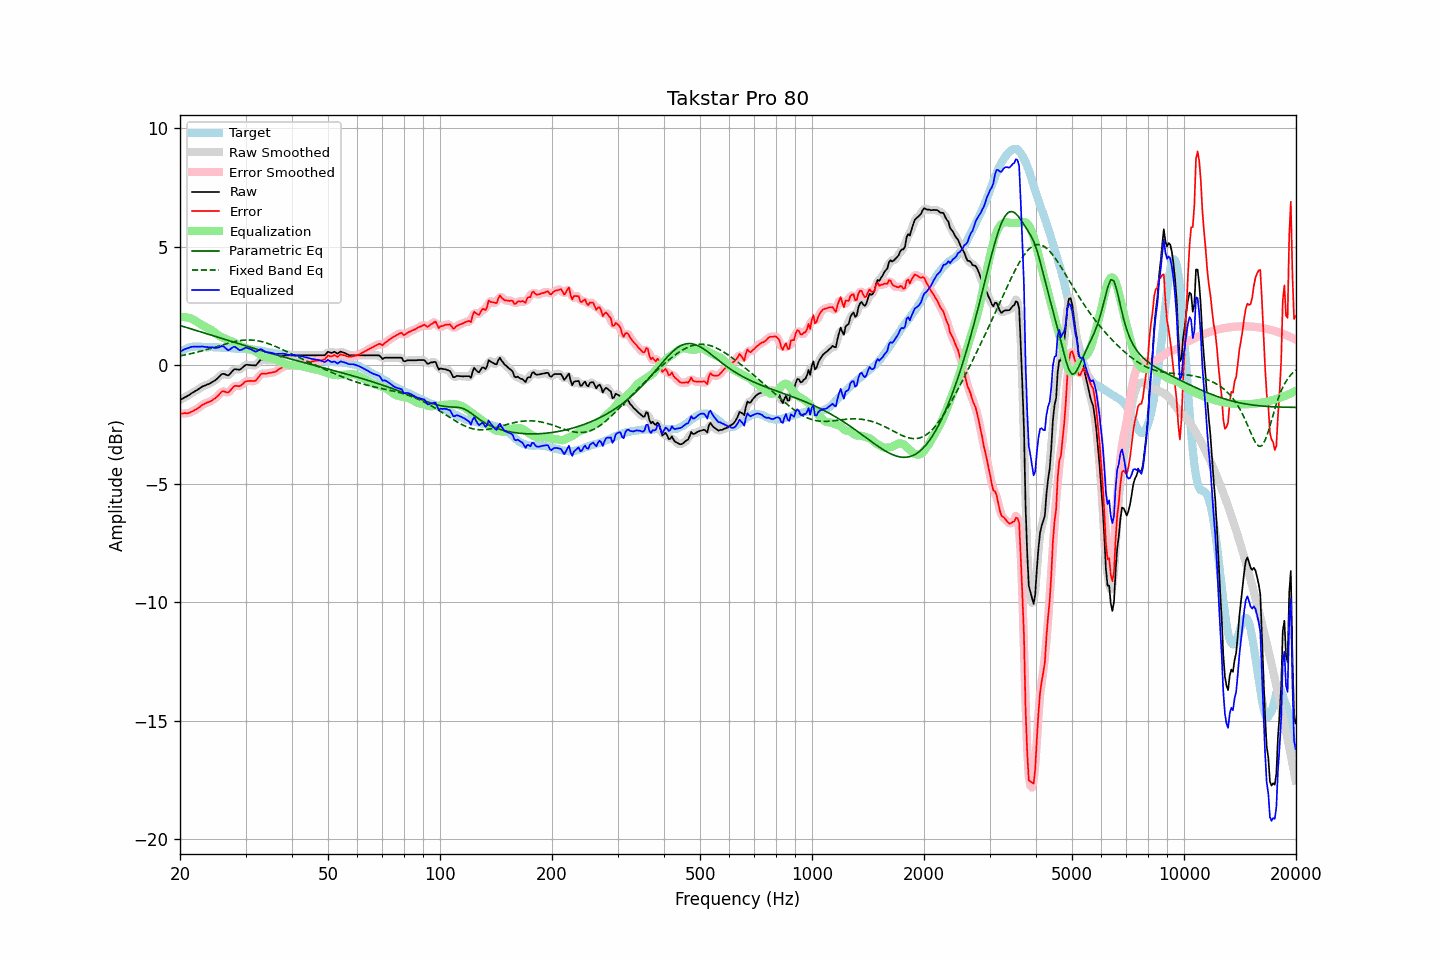

The table this chart was drawn from, first rows:
frequency, raw, error, smoothed, error_smoothed, equalization, parametric_eq, fixed_band_eq, equalized_raw, equalized_smoothed, target
20.00, -1.47, -2.04, -1.47, -2.04, 2.04, 1.68, 0.40, 0.56, 0.57, 0.57
20.20, -1.43, -2.04, -1.43, -2.04, 2.04, 1.66, 0.41, 0.61, 0.61, 0.61
20.40, -1.39, -2.04, -1.39, -2.03, 2.04, 1.64, 0.42, 0.65, 0.65, 0.65
20.61, -1.35, -2.02, -1.35, -2.03, 2.03, 1.62, 0.44, 0.68, 0.68, 0.67
20.81, -1.32, -2.03, -1.32, -2.03, 2.02, 1.60, 0.45, 0.70, 0.70, 0.71
21.02, -1.28, -2.03, -1.28, -2.02, 2.01, 1.58, 0.46, 0.73, 0.73, 0.75
21.23, -1.24, -2.00, -1.24, -2.00, 1.99, 1.55, 0.48, 0.75, 0.75, 0.76
21.44, -1.19, -1.97, -1.19, -1.97, 1.97, 1.53, 0.49, 0.78, 0.77, 0.77
21.66, -1.15, -1.94, -1.15, -1.93, 1.94, 1.51, 0.51, 0.78, 0.78, 0.78
21.87, -1.11, -1.89, -1.11, -1.90, 1.90, 1.49, 0.53, 0.79, 0.79, 0.78
22.09, -1.07, -1.86, -1.07, -1.86, 1.86, 1.47, 0.54, 0.79, 0.79, 0.79
22.31, -1.03, -1.82, -1.03, -1.82, 1.81, 1.45, 0.56, 0.78, 0.79, 0.79
22.54, -0.98, -1.77, -0.98, -1.77, 1.77, 1.43, 0.58, 0.79, 0.79, 0.79
22.76, -0.94, -1.72, -0.94, -1.72, 1.73, 1.41, 0.59, 0.79, 0.79, 0.78
22.99, -0.89, -1.66, -0.90, -1.67, 1.69, 1.39, 0.61, 0.80, 0.79, 0.77
23.22, -0.87, -1.64, -0.87, -1.63, 1.65, 1.36, 0.63, 0.78, 0.78, 0.77
23.45, -0.84, -1.60, -0.84, -1.60, 1.61, 1.34, 0.65, 0.77, 0.77, 0.76
23.69, -0.81, -1.57, -0.82, -1.58, 1.58, 1.32, 0.67, 0.77, 0.76, 0.76
23.92, -0.79, -1.55, -0.78, -1.55, 1.55, 1.30, 0.69, 0.75, 0.76, 0.76
24.16, -0.75, -1.52, -0.75, -1.52, 1.51, 1.28, 0.71, 0.76, 0.76, 0.77
24.40, -0.71, -1.48, -0.71, -1.48, 1.47, 1.26, 0.73, 0.76, 0.75, 0.77
24.65, -0.67, -1.43, -0.67, -1.43, 1.42, 1.24, 0.75, 0.74, 0.74, 0.76
24.89, -0.63, -1.39, -0.63, -1.38, 1.36, 1.22, 0.77, 0.73, 0.74, 0.76
25.14, -0.57, -1.33, -0.57, -1.33, 1.31, 1.19, 0.79, 0.74, 0.73, 0.76
25.39, -0.51, -1.27, -0.50, -1.26, 1.26, 1.17, 0.81, 0.75, 0.75, 0.76
25.65, -0.44, -1.19, -0.44, -1.18, 1.22, 1.15, 0.83, 0.78, 0.78, 0.75
25.91, -0.37, -1.11, -0.39, -1.13, 1.19, 1.13, 0.85, 0.81, 0.80, 0.74
26.16, -0.36, -1.10, -0.37, -1.10, 1.16, 1.11, 0.87, 0.79, 0.79, 0.73
26.43, -0.38, -1.11, -0.38, -1.12, 1.12, 1.09, 0.89, 0.74, 0.74, 0.73
26.69, -0.41, -1.14, -0.41, -1.14, 1.09, 1.07, 0.91, 0.68, 0.68, 0.73
26.96, -0.43, -1.15, -0.41, -1.13, 1.06, 1.05, 0.93, 0.63, 0.65, 0.72
27.23, -0.37, -1.09, -0.37, -1.09, 1.04, 1.02, 0.95, 0.66, 0.67, 0.72
27.50, -0.29, -1.01, -0.30, -1.01, 1.01, 1.00, 0.97, 0.72, 0.71, 0.72
27.77, -0.22, -0.93, -0.22, -0.93, 0.98, 0.98, 0.98, 0.76, 0.76, 0.71
28.05, -0.16, -0.87, -0.18, -0.89, 0.95, 0.96, 1.00, 0.79, 0.77, 0.71
28.33, -0.17, -0.87, -0.17, -0.87, 0.91, 0.94, 1.01, 0.74, 0.74, 0.70
28.62, -0.18, -0.88, -0.18, -0.87, 0.86, 0.92, 1.03, 0.68, 0.69, 0.70
28.90, -0.19, -0.89, -0.18, -0.87, 0.83, 0.90, 1.04, 0.64, 0.65, 0.70
29.19, -0.15, -0.85, -0.15, -0.84, 0.80, 0.88, 1.05, 0.64, 0.65, 0.69
29.48, -0.09, -0.79, -0.09, -0.79, 0.77, 0.86, 1.05, 0.68, 0.68, 0.70
29.78, -0.03, -0.72, -0.03, -0.73, 0.75, 0.84, 1.06, 0.72, 0.72, 0.69
30.08, 0.02, -0.68, 0.00, -0.69, 0.73, 0.82, 1.06, 0.75, 0.73, 0.70
30.38, 0.02, -0.66, 0.02, -0.67, 0.71, 0.80, 1.07, 0.73, 0.73, 0.68
30.68, 0.01, -0.67, 0.02, -0.66, 0.69, 0.77, 1.07, 0.70, 0.71, 0.68
30.99, 0.01, -0.66, 0.01, -0.66, 0.67, 0.75, 1.07, 0.68, 0.68, 0.67
31.30, -0.00, -0.67, -0.01, -0.67, 0.64, 0.73, 1.06, 0.64, 0.64, 0.67
31.61, -0.00, -0.67, -0.01, -0.66, 0.61, 0.71, 1.06, 0.61, 0.61, 0.66
31.93, -0.01, -0.65, 0.01, -0.64, 0.58, 0.69, 1.05, 0.57, 0.59, 0.64
32.24, 0.06, -0.57, 0.07, -0.57, 0.54, 0.67, 1.04, 0.60, 0.61, 0.63
32.57, 0.14, -0.49, 0.14, -0.48, 0.50, 0.65, 1.02, 0.64, 0.64, 0.63
32.89, 0.23, -0.39, 0.21, -0.41, 0.45, 0.63, 1.01, 0.68, 0.66, 0.62
33.22, 0.25, -0.35, 0.24, -0.36, 0.41, 0.61, 0.99, 0.66, 0.65, 0.60
33.55, 0.24, -0.36, 0.24, -0.35, 0.37, 0.59, 0.98, 0.61, 0.62, 0.59
33.89, 0.22, -0.35, 0.23, -0.35, 0.35, 0.57, 0.96, 0.57, 0.58, 0.57
34.23, 0.22, -0.35, 0.22, -0.35, 0.33, 0.55, 0.93, 0.55, 0.55, 0.57
34.57, 0.22, -0.33, 0.22, -0.33, 0.32, 0.53, 0.91, 0.54, 0.54, 0.55
34.92, 0.22, -0.32, 0.22, -0.32, 0.32, 0.51, 0.89, 0.54, 0.54, 0.54
35.27, 0.22, -0.32, 0.22, -0.31, 0.31, 0.49, 0.86, 0.53, 0.52, 0.53
35.62, 0.22, -0.29, 0.22, -0.30, 0.29, 0.47, 0.83, 0.51, 0.50, 0.51
35.97, 0.22, -0.28, 0.23, -0.28, 0.26, 0.45, 0.81, 0.48, 0.49, 0.50
... 635 more rows
